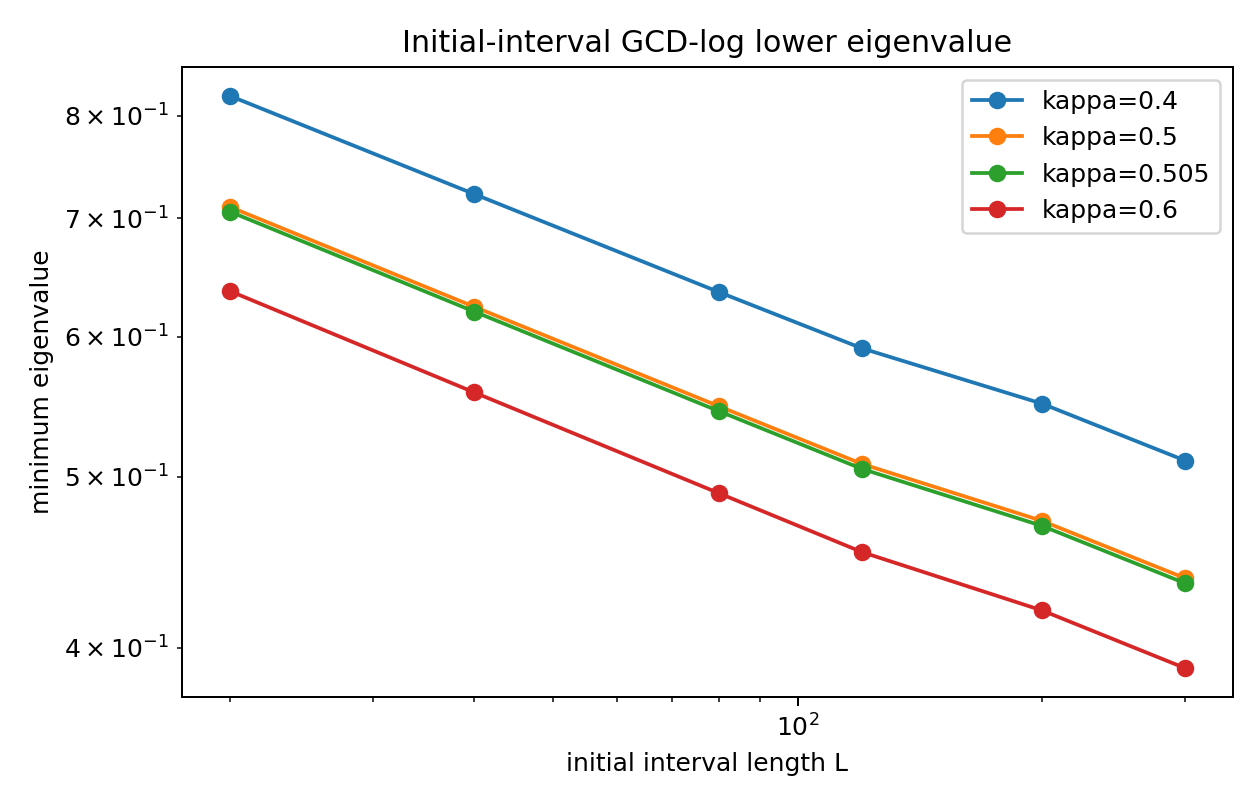

The file beside this chart, header and first rows:
kappa, L, log_q, C_q_model, min_eigenvalue, min_over_logq, min_times_logq, max_eigenvalue, condition_ratio
0.4, 20, 7.489, 7.489, 0.821, 0.1096, 6.149, 33.75, 41.11
0.4, 40, 9.222, 9.222, 0.7224, 0.07833, 6.662, 54.99, 76.13
0.4, 80, 10.96, 10.96, 0.6358, 0.05804, 6.965, 84.34, 132.6
0.4, 120, 11.97, 11.97, 0.5909, 0.04937, 7.072, 106.5, 180.3
0.4, 200, 13.25, 13.25, 0.5498, 0.0415, 7.282, 139, 252.8
0.4, 300, 14.26, 14.26, 0.5105, 0.0358, 7.279, 170, 333.1
0.5, 20, 5.991, 5.991, 0.7105, 0.1186, 4.257, 25.13, 35.38
0.5, 40, 7.378, 7.378, 0.6237, 0.08454, 4.602, 40.83, 65.46
0.5, 80, 8.764, 8.764, 0.5479, 0.06252, 4.802, 62.47, 114
0.5, 120, 9.575, 9.575, 0.5083, 0.05309, 4.867, 78.85, 155.1
0.5, 200, 10.6, 10.6, 0.4719, 0.04453, 5.001, 102.7, 217.7
0.5, 300, 11.41, 11.41, 0.4379, 0.03839, 4.996, 125.6, 286.8
0.505, 20, 5.932, 5.932, 0.7061, 0.119, 4.189, 24.79, 35.11
0.505, 40, 7.305, 7.305, 0.6198, 0.08485, 4.528, 40.27, 64.97
0.505, 80, 8.677, 8.677, 0.5445, 0.06275, 4.724, 61.61, 113.2
0.505, 120, 9.48, 9.48, 0.505, 0.05327, 4.788, 77.76, 154
0.505, 200, 10.49, 10.49, 0.4688, 0.04469, 4.919, 101.3, 216.1
0.505, 300, 11.29, 11.29, 0.4351, 0.03852, 4.914, 123.8, 284.7
0.6, 20, 4.993, 4.993, 0.6367, 0.1275, 3.179, 19.44, 30.54
0.6, 40, 6.148, 6.148, 0.5579, 0.09074, 3.43, 31.49, 56.44
0.6, 80, 7.303, 7.303, 0.4893, 0.06699, 3.573, 48.04, 98.19
0.6, 120, 7.979, 7.979, 0.4532, 0.05679, 3.616, 60.58, 133.7
0.6, 200, 8.831, 8.831, 0.4199, 0.04756, 3.708, 78.79, 187.6
0.6, 300, 9.506, 9.506, 0.3895, 0.04098, 3.703, 96.25, 247.1
